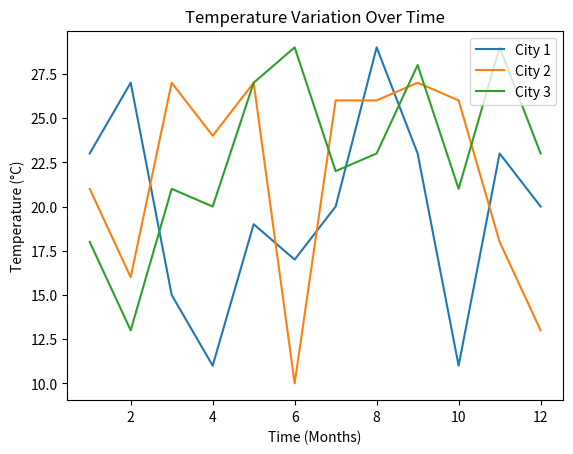

Generate this figure with matplotlib:
# Author: Hemanth Bathini
# Date: 10/08/24
# Description: This Python program generates random temperature data for three different
# cities and plots the temperature variations over time using the matplotlib library

import matplotlib.pyplot as plt
import random

time = list(range(1, 13))

city1_temps = []
city2_temps = []
city3_temps = []

for _ in range(12):
    city1_temps.append(random.randint(10, 30))
    city2_temps.append(random.randint(10, 30))
    city3_temps.append(random.randint(10, 30))

plt.plot(time, city1_temps, label='City 1')
plt.plot(time, city2_temps, label='City 2')
plt.plot(time, city3_temps, label='City 3')

plt.title('Temperature Variation Over Time')
plt.xlabel('Time (Months)')
plt.ylabel('Temperature (°C)')

plt.legend(['City 1', 'City 2', 'City 3'])

plt.show()
